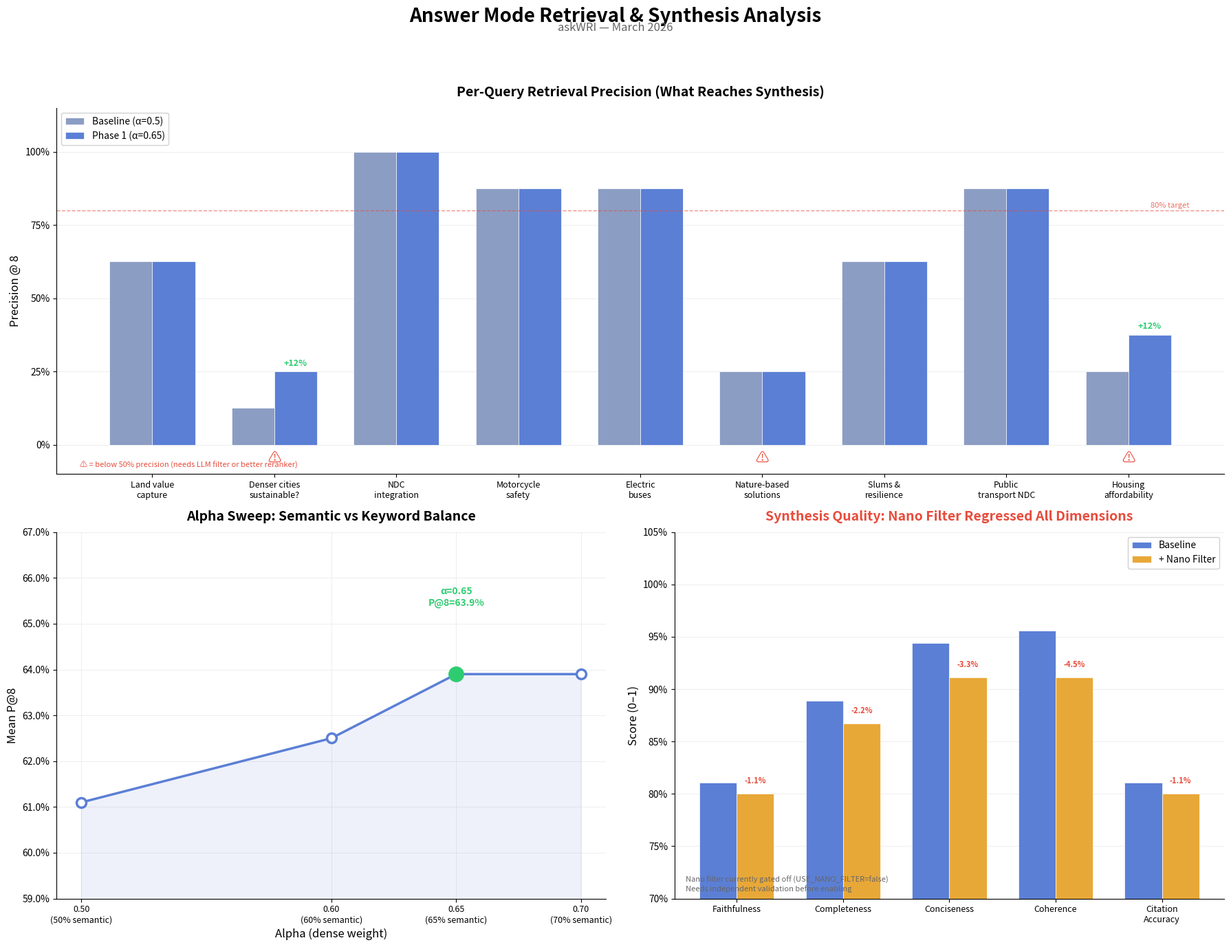

Python code for this plot: (Note: this script raises an exception after producing the figure.)
#!/usr/bin/env python3
"""
Generate charts showing answer mode retrieval precision improvements.

Usage: python3 evaluation/chart-answer-precision.py
Output: evaluation/results/answer-precision-charts.png
"""

import matplotlib
matplotlib.use('Agg')
import matplotlib.pyplot as plt
import numpy as np

# ── Data ──────────────────────────────────────────────────────────────

queries = [
    ("ans_001", "Land value\ncapture"),
    ("ans_002", "Denser cities\nsustainable?"),
    ("ans_003", "NDC\nintegration"),
    ("ans_004", "Motorcycle\nsafety"),
    ("ans_005", "Electric\nbuses"),
    ("ans_006", "Nature-based\nsolutions"),
    ("ans_007", "Slums &\nresilience"),
    ("ans_008", "Public\ntransport NDC"),
    ("ans_009", "Housing\naffordability"),
]

# Retrieval precision before (alpha=0.5) and after (alpha=0.65)
baseline_p8 =    [0.625, 0.125, 1.00, 0.875, 0.875, 0.25, 0.625, 0.875, 0.25]
phase1_p8 =      [0.625, 0.25,  1.00, 0.875, 0.875, 0.25, 0.625, 0.875, 0.375]

# Alpha sweep data
alphas = [0.5, 0.6, 0.65, 0.7]
p8_by_alpha = [0.611, 0.625, 0.639, 0.639]

# Synthesis quality: baseline vs with nano filter (regressed)
synth_dimensions = ['Faithfulness', 'Completeness', 'Conciseness', 'Coherence', 'Citation\nAccuracy']
synth_baseline =   [0.811, 0.889, 0.944, 0.956, 0.811]
synth_nano =       [0.800, 0.867, 0.911, 0.911, 0.800]

# ── Chart Setup ───────────────────────────────────────────────────────

fig = plt.figure(figsize=(18, 14), facecolor='white')
fig.suptitle('Answer Mode Retrieval & Synthesis Analysis', fontsize=20, fontweight='bold', y=0.98)
fig.text(0.5, 0.955, 'askWRI — March 2026', ha='center', fontsize=12, color='#666')

# Color palette
C_BASELINE = '#8B9DC3'    # muted blue
C_PHASE1 = '#5B7FD5'      # medium blue
C_NANO = '#E8A838'         # amber (caution — unproven)
C_WARN = '#E74C3C'         # red
C_GOOD = '#2ECC71'         # green
C_GRID = '#E8E8E8'

# ── Chart 1: Per-Query Retrieval Precision (Before → After) ──────────

ax1 = fig.add_subplot(2, 2, (1, 2))

x = np.arange(len(queries))
width = 0.35

bars1 = ax1.bar(x - width/2, baseline_p8, width, label='Baseline (α=0.5)', color=C_BASELINE, edgecolor='white', linewidth=0.5)
bars2 = ax1.bar(x + width/2, phase1_p8, width, label='Phase 1 (α=0.65)', color=C_PHASE1, edgecolor='white', linewidth=0.5)

# Highlight improved queries
for i in range(len(queries)):
    if phase1_p8[i] > baseline_p8[i]:
        ax1.annotate(f'+{(phase1_p8[i]-baseline_p8[i]):.0%}',
                     (x[i] + width/2, phase1_p8[i] + 0.02),
                     ha='center', fontsize=9, fontweight='bold', color=C_GOOD)

# Mark worst queries
for i in range(len(queries)):
    if phase1_p8[i] < 0.5:
        ax1.annotate('⚠', (x[i], -0.06), ha='center', fontsize=14, color=C_WARN)

ax1.set_ylabel('Precision @ 8', fontsize=12)
ax1.set_title('Per-Query Retrieval Precision (What Reaches Synthesis)', fontsize=14, fontweight='bold', pad=12)
ax1.set_xticks(x)
ax1.set_xticklabels([q[1] for q in queries], fontsize=9)
ax1.set_ylim(-0.1, 1.15)
ax1.set_yticks([0, 0.25, 0.5, 0.75, 1.0])
ax1.yaxis.set_major_formatter(plt.FuncFormatter(lambda v, _: f'{v:.0%}'))
ax1.legend(loc='upper left', fontsize=10, framealpha=0.9)
ax1.grid(axis='y', color=C_GRID, linewidth=0.5)
ax1.set_axisbelow(True)
ax1.spines['top'].set_visible(False)
ax1.spines['right'].set_visible(False)

# 80% target line
ax1.axhline(y=0.80, color=C_WARN, linestyle='--', linewidth=1, alpha=0.6)
ax1.text(8.5, 0.81, '80% target', ha='right', fontsize=8, color=C_WARN, alpha=0.8)

# Note about worst queries
ax1.text(0.02, 0.02, '⚠ = below 50% precision (needs LLM filter or better reranker)',
         transform=ax1.transAxes, fontsize=8, color=C_WARN, style='italic')

# ── Chart 2: Alpha Sweep ─────────────────────────────────────────────

ax2 = fig.add_subplot(2, 2, 3)

ax2.plot(alphas, p8_by_alpha, 'o-', color=C_PHASE1, linewidth=2.5, markersize=10, markerfacecolor='white', markeredgewidth=2.5)
ax2.fill_between(alphas, p8_by_alpha, alpha=0.1, color=C_PHASE1)

# Highlight chosen value
chosen_idx = alphas.index(0.65)
ax2.plot(alphas[chosen_idx], p8_by_alpha[chosen_idx], 'o', color=C_GOOD, markersize=14, markeredgewidth=2.5, markerfacecolor=C_GOOD, zorder=5)
ax2.annotate(f'α=0.65\nP@8={p8_by_alpha[chosen_idx]:.1%}',
             (0.65, p8_by_alpha[chosen_idx]),
             xytext=(0.65, p8_by_alpha[chosen_idx] + 0.015),
             ha='center', fontsize=10, fontweight='bold', color=C_GOOD)

ax2.set_xlabel('Alpha (dense weight)', fontsize=12)
ax2.set_ylabel('Mean P@8', fontsize=12)
ax2.set_title('Alpha Sweep: Semantic vs Keyword Balance', fontsize=14, fontweight='bold', pad=12)
ax2.set_xticks(alphas)
ax2.set_xticklabels([f'{a:.2f}\n({a:.0%} semantic)' for a in alphas], fontsize=9)
ax2.yaxis.set_major_formatter(plt.FuncFormatter(lambda v, _: f'{v:.1%}'))
ax2.set_ylim(0.59, 0.67)
ax2.grid(color=C_GRID, linewidth=0.5)
ax2.set_axisbelow(True)
ax2.spines['top'].set_visible(False)
ax2.spines['right'].set_visible(False)

# ── Chart 3: Synthesis Quality (Baseline vs Nano Filter) ─────────────

ax3 = fig.add_subplot(2, 2, 4)

x3 = np.arange(len(synth_dimensions))
width3 = 0.35

bars_base = ax3.bar(x3 - width3/2, synth_baseline, width3, label='Baseline', color=C_PHASE1, edgecolor='white', linewidth=0.5)
bars_nano = ax3.bar(x3 + width3/2, synth_nano, width3, label='+ Nano Filter', color=C_NANO, edgecolor='white', linewidth=0.5)

# Show deltas
for i in range(len(synth_dimensions)):
    delta = synth_nano[i] - synth_baseline[i]
    color = C_WARN if delta < 0 else C_GOOD
    ax3.text(x3[i] + width3/2, synth_nano[i] + 0.01,
             f'{delta:+.1%}', ha='center', fontsize=8, fontweight='bold', color=color)

ax3.set_ylabel('Score (0–1)', fontsize=12)
ax3.set_title('Synthesis Quality: Nano Filter Regressed All Dimensions', fontsize=14, fontweight='bold', pad=12, color=C_WARN)
ax3.set_xticks(x3)
ax3.set_xticklabels(synth_dimensions, fontsize=9)
ax3.set_ylim(0.7, 1.05)
ax3.yaxis.set_major_formatter(plt.FuncFormatter(lambda v, _: f'{v:.0%}'))
ax3.legend(loc='upper right', fontsize=10, framealpha=0.9)
ax3.grid(axis='y', color=C_GRID, linewidth=0.5)
ax3.set_axisbelow(True)
ax3.spines['top'].set_visible(False)
ax3.spines['right'].set_visible(False)

# Caveat
ax3.text(0.02, 0.02, 'Nano filter currently gated off (USE_NANO_FILTER=false)\nNeeds independent validation before enabling',
         transform=ax3.transAxes, fontsize=8, color='#666', style='italic')

plt.tight_layout(rect=[0, 0, 1, 0.94])

outpath = 'evaluation/results/answer-precision-charts.png'
plt.savefig(outpath, dpi=150, bbox_inches='tight', facecolor='white')
print(f'Saved to {outpath}')
